Photos from the image-classification dataset "testdataset" in the GitHub repository WSwyft/jetson-inference. Its 2 classes are: microwave not safe, microwave safe.

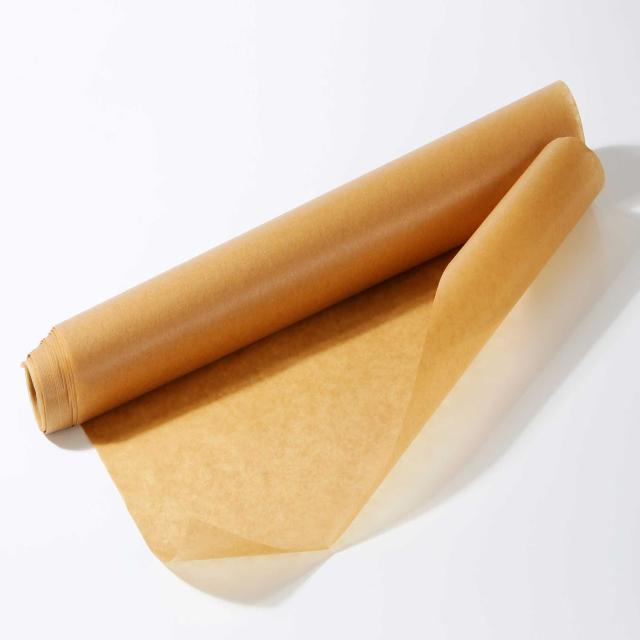
Label: microwave safe

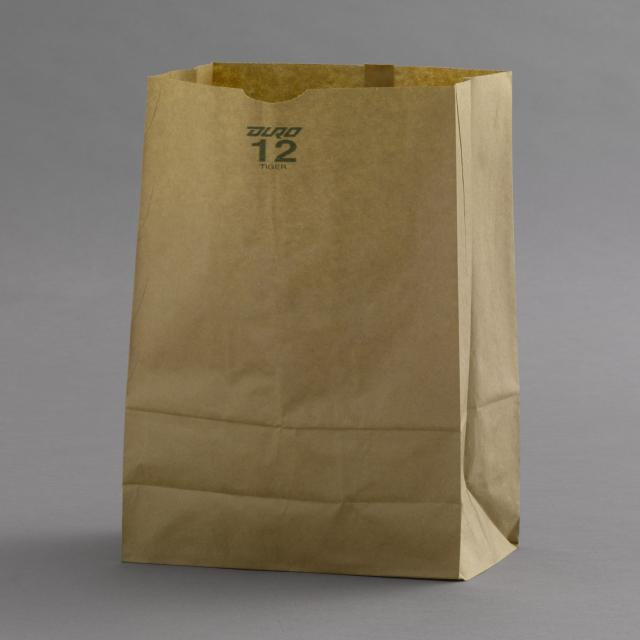
Label: microwave not safe

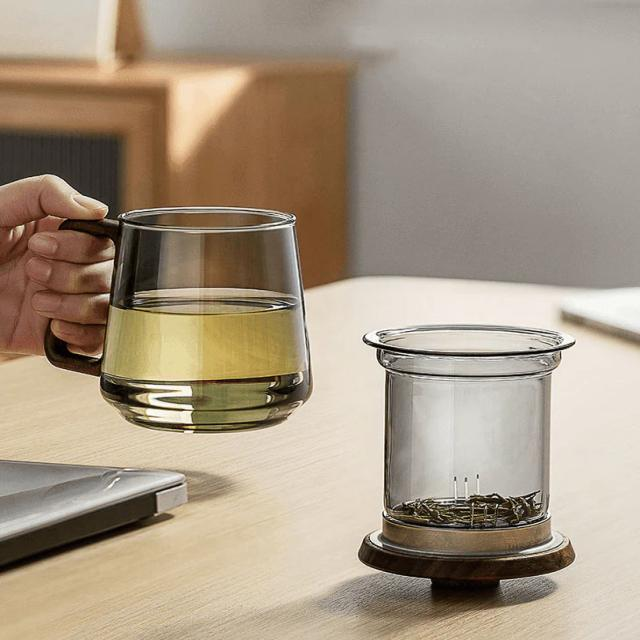
Label: microwave safe

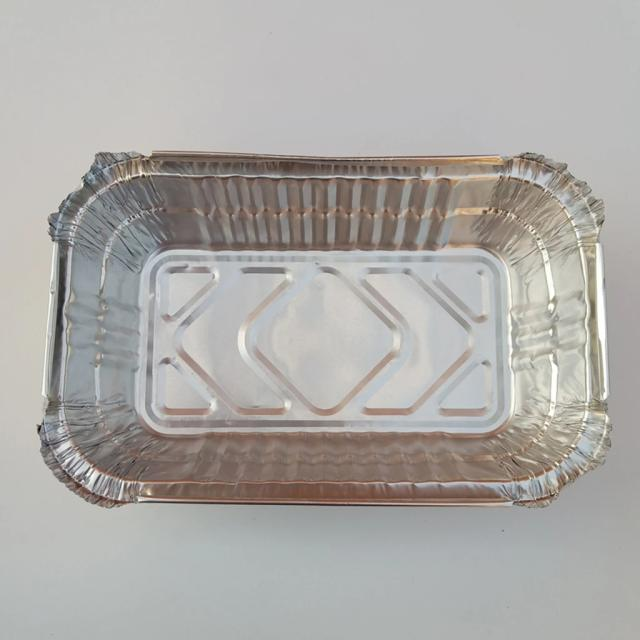
Label: microwave not safe

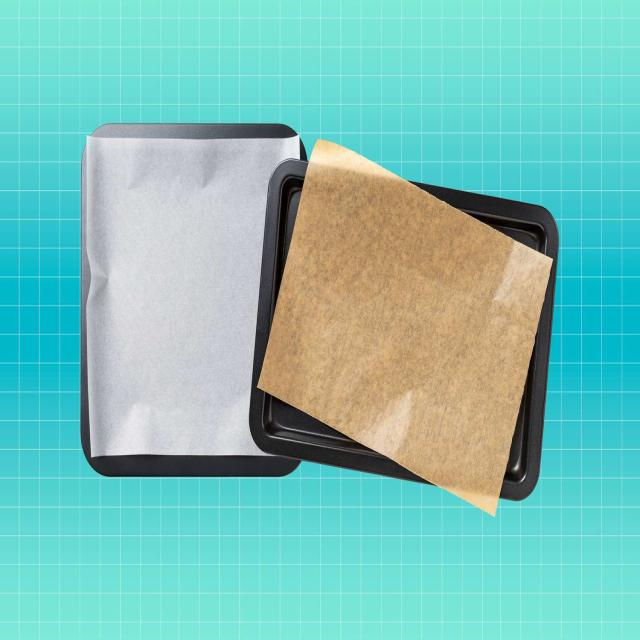
Label: microwave safe

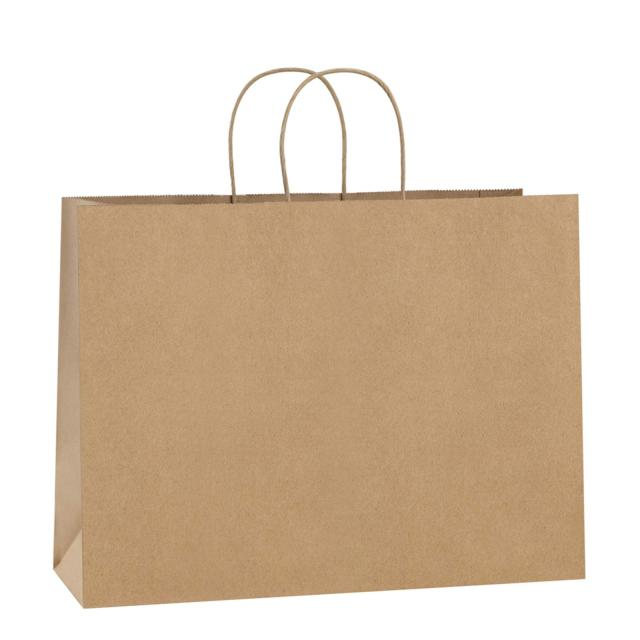
Label: microwave not safe
